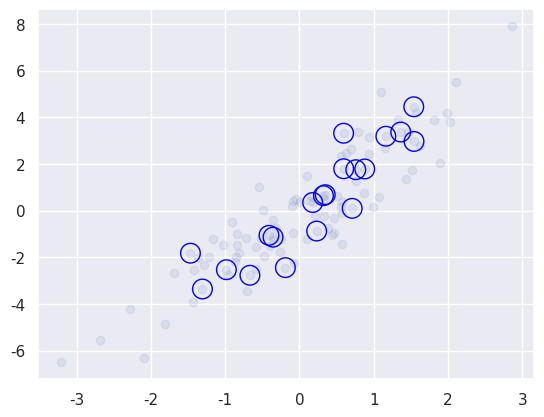

This chart was generated by the following Python code:
import numpy as np
import matplotlib.pyplot as plt
import seaborn

seaborn.set()
mean = [0, 0]
cov = [[1, 2], [2, 5]]
x = np.random.multivariate_normal(mean, cov, 100)
# memilih 20 random point yang tidak berulang
indices = np.random.choice(x.shape[0], 20, replace=False)
selection = x[indices]
plt.scatter(x[:, 0], x[:, 1], alpha=0.1)
plt.scatter(selection[:, 0], selection[:, 1], facecolor='none', color='blue', s=200)
plt.show()
